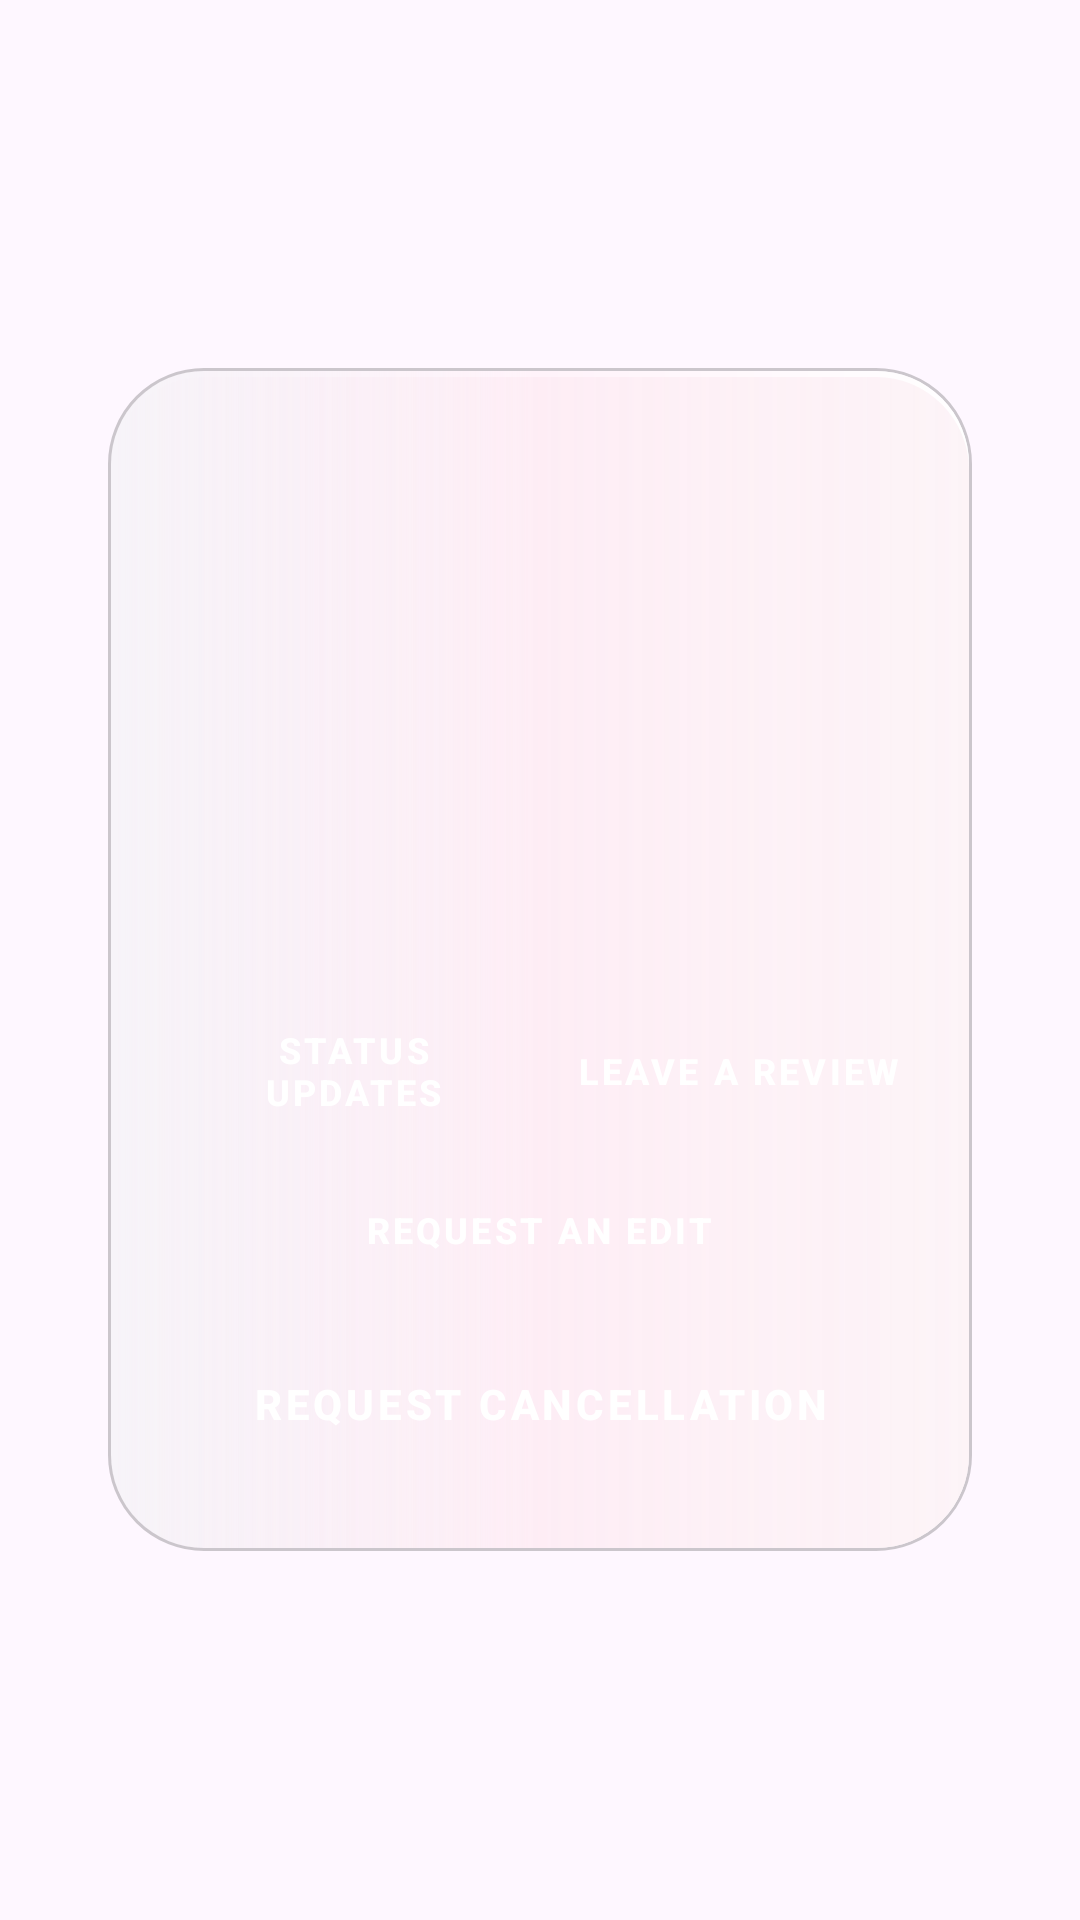

Reconstruct the res/layout file that produces this screen, plus the resources it refers to.
<!-- AndroidManifest.xml: application theme Theme.DontJustEat -->
<!-- res/layout/component_my_booking_detail_popup.xml -->
<?xml version="1.0" encoding="utf-8"?>
<LinearLayout xmlns:android="http://schemas.android.com/apk/res/android"
    android:layout_width="match_parent"
    android:layout_height="match_parent"
    android:paddingLeft="16dp"
    android:paddingRight="16dp"
    android:orientation="vertical"
    android:gravity="center">
    <LinearLayout android:id="@+id/popUp_booking_detail_container"
        android:layout_width="match_parent"
        android:layout_height="wrap_content"
        android:orientation="vertical"
        android:gravity="center"
        android:padding="20dp"
        android:layout_margin="20dp"
        android:layout_marginTop="10dp"
        android:background="@drawable/pink_back_full_radius"
        >

        
        <LinearLayout
            android:layout_width="match_parent"
            android:layout_height="wrap_content"
            android:orientation="horizontal"
            android:gravity="center"
            android:layout_marginBottom="10dp"
            >
            <TextView
                android:id="@+id/popUp_booking_reference_number"
                android:layout_width="wrap_content"
                android:layout_height="wrap_content"
                android:textColor="@color/active_grey"
                style="@style/text_normal"
                />

        </LinearLayout>

        
        <LinearLayout
            android:layout_width="match_parent"
            android:layout_height="wrap_content"
            android:orientation="vertical"
            android:gravity="center"
            android:layout_marginTop="10dp"
            >
            <TextView
                android:id="@+id/popUp_booking_location"
                android:layout_width="match_parent"
                android:layout_height="wrap_content"
                style="@style/text_normal"
                android:gravity="start"
                android:layout_marginBottom="20dp"
                />

            
            <LinearLayout
                android:layout_width="match_parent"
                android:layout_height="wrap_content"
                android:orientation="horizontal"
                android:gravity="center"
                android:layout_weight="2"
                >
                <TextView
                    android:id="@+id/popUp_booking_time"
                    android:layout_width="wrap_content"
                    android:layout_height="wrap_content"
                    android:layout_weight="1"
                    style="@style/text_normal"
                    android:textStyle="bold"
                    android:layout_marginRight="5dp"
                    android:gravity="start"


                    />
                <TextView
                    android:id="@+id/popUp_booking_date"
                    android:layout_width="wrap_content"
                    android:layout_height="wrap_content"
                    android:layout_weight="1"
                    style="@style/text_normal"
                    android:textStyle="bold"
                    android:gravity="start"
                    android:layout_marginRight="5dp"

                    />

            </LinearLayout>
            
            <LinearLayout
                android:layout_width="match_parent"
                android:layout_height="wrap_content"
                android:orientation="horizontal"
                android:gravity="center"
                android:layout_weight="2"
                android:layout_marginTop="10dp"
                >
                <TextView
                    android:id="@+id/popUp_booking_guest_number"
                    android:layout_width="wrap_content"
                    android:layout_height="wrap_content"
                    android:layout_weight="1"
                    style="@style/text_normal"
                    android:textStyle="bold"
                    android:gravity="start"
                    android:layout_marginRight="5dp"

                    />
                <TextView
                    android:id="@+id/popUp_booking_status"
                    android:layout_width="wrap_content"
                    android:layout_height="wrap_content"
                    android:layout_weight="1"
                    style="@style/text_normal"
                    android:textStyle="bold"
                    android:gravity="start"
                    android:layout_marginRight="5dp"

                    />

            </LinearLayout>

            <TextView
                android:id="@+id/popUp_booking_location_address"
                android:layout_width="match_parent"
                android:layout_height="wrap_content"
                android:textColor="@color/active_grey"
                android:layout_marginTop="20dp"
                />

        </LinearLayout>

        
        <LinearLayout
            android:layout_width="match_parent"
            android:layout_height="wrap_content"
            android:orientation="vertical"
            android:gravity="center"
            android:layout_marginTop="10dp"
            >
            
            <LinearLayout
                android:layout_width="match_parent"
                android:layout_height="wrap_content"
                android:orientation="horizontal"
                android:gravity="center"
                android:layout_marginTop="10dp"
                android:layout_weight="2"
                >
                <Button
                    android:id="@+id/StatusUpdateButton"
                    android:layout_width="match_parent"
                    android:layout_height="wrap_content"
                    android:text="Status Updates"
                    android:layout_weight="1.9"
                    android:layout_marginRight="4dp"
                    style="@style/AppButton.Primary.Small.black"/>

                <Button
                    android:id="@+id/LeaveAReviewButton"
                    android:layout_width="match_parent"
                    android:layout_height="wrap_content"
                    android:text="Leave a Review"
                    android:layout_weight="2"
                    android:layout_marginLeft="5dp"
                    style="@style/AppButton.Primary.Small.Positive"/>
            </LinearLayout>
            <Button
                android:id="@+id/RequestEditButton"
                android:layout_width="wrap_content"
                android:layout_height="wrap_content"
                android:text="Request an Edit"
                android:layout_weight="2"
                android:paddingLeft="10dp"
                android:paddingRight="10dp"
                android:layout_margin="5dp"
                style="@style/AppButton.Primary.Small.black"/>


            <Button
                android:id="@+id/RequestCancelButton"
                android:layout_width="wrap_content"
                android:layout_height="wrap_content"
                android:text="Request Cancellation"
                android:layout_weight="2"
                android:paddingLeft="10dp"
                android:paddingRight="10dp"
                android:layout_margin="5dp"
                style="@style/AppButton.Primary.Small.Negative"/>


        </LinearLayout>


    </LinearLayout>
</LinearLayout>
<!-- resources referenced by this layout -->
<resources>
  <color name="active_grey">#FF808080</color>
  <style name="AppButton.Primary.Small.Negative" parent="Widget.MaterialComponents.Button.OutlinedButton">
          <item name="android:textColor">@color/white</item>
          <item name="cornerRadius">5dp</item>
          <item name="android:textStyle">bold</item>
          <item name="android:paddingLeft">0dp</item>
          <item name="android:paddingRight">0dp</item>
          <item name="android:backgroundTint">@color/red_button</item>
      </style>
  <style name="AppButton.Primary.Small.Positive" parent="Widget.MaterialComponents.Button.OutlinedButton">
          <item name="android:textColor">@color/white</item>
          <item name="android:textSize">12sp</item>
          <item name="cornerRadius">5dp</item>
          <item name="android:textStyle">bold</item>
          <item name="android:paddingLeft">0dp</item>
          <item name="android:paddingRight">0dp</item>
          <item name="android:backgroundTint">@color/green_button</item>
      </style>
  <style name="AppButton.Primary.Small.black" parent="Widget.MaterialComponents.Button.OutlinedButton">
          <item name="android:textColor">@color/white</item>
          <item name="android:textSize">12sp</item>
          <item name="cornerRadius">5dp</item>
          <item name="android:textStyle">bold</item>
          <item name="android:backgroundTint">@color/black</item>
      </style>
  <style name="text_normal">
          <item name="android:fontFamily">Inter</item>
          <item name="android:textSize">15sp</item>
          <item name="android:textColor">@color/black</item>
          <item name="android:textStyle">bold</item>
      </style>
  <style name="Theme.DontJustEat" parent="Base.Theme.DontJustEat" />
  <color name="card_border_shadow">#33000000</color>
  <color name="card_background">#FFF7F4F9</color>
  <color name="card_gloss_start">#FFFFFFFF</color>
  <color name="card_gloss_center">#FFFFF3FA</color>
  <color name="card_gloss_end">#00FFFFFF</color>
  <color name="card_pink_shadow_start">#33F4C9D9</color>
  <color name="card_pink_shadow_center">#20F4C9D9</color>
  <color name="card_pink_shadow_end">#00000000</color>
  <color name="white">#FFFFFFFF</color>
  <color name="red_button">#FF605C</color>
  <color name="green_button">#5DBB63</color>
  <color name="black">#FF000000</color>
  <style name="Base.Theme.DontJustEat" parent="Theme.Material3.DayNight.NoActionBar">
          
          
      </style>
</resources>
